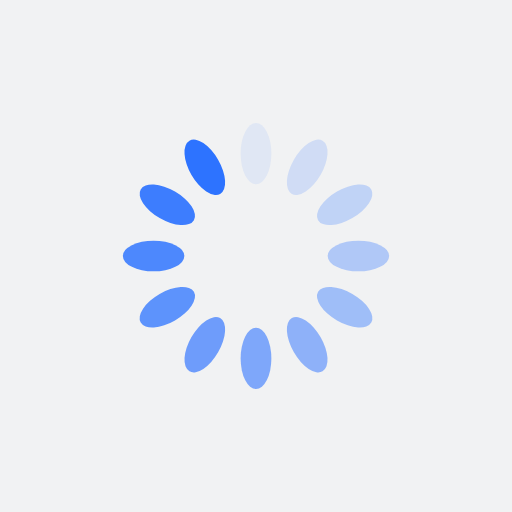
t = 0.00 s
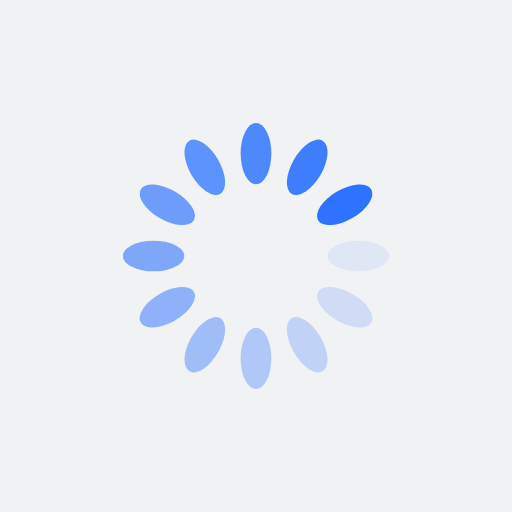
t = 0.25 s
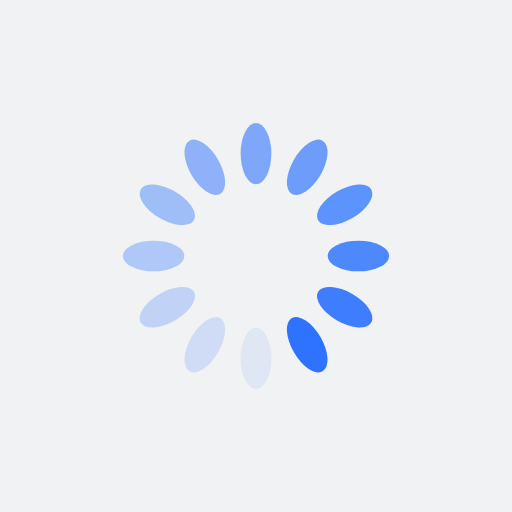
t = 0.50 s
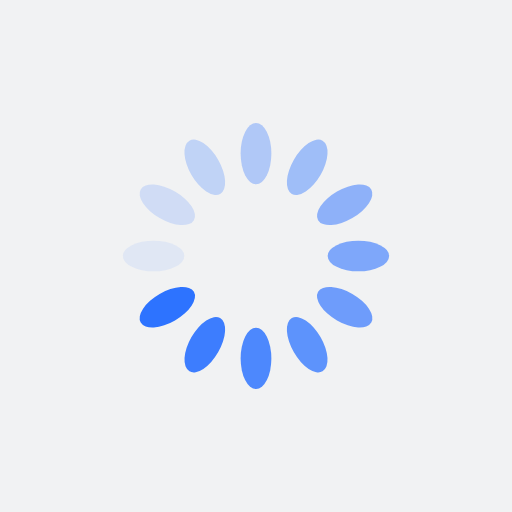
t = 0.75 s

The animated SVG that drew these frames (rendered in a browser with its animation timeline set to each time). Animation: 12 SMIL elements (animate=12); one cycle of 1.00 s, repeats indefinitely.

<?xml version="1.0" encoding="utf-8"?>
<svg xmlns="http://www.w3.org/2000/svg" xmlns:xlink="http://www.w3.org/1999/xlink" style="margin: auto; background: rgb(241, 242, 243); display: block; shape-rendering: auto;" width="200px" height="200px" viewBox="0 0 100 100" preserveAspectRatio="xMidYMid">
<g transform="rotate(0 50 50)">
  <rect x="47" y="24" rx="3" ry="6" width="6" height="12" fill="#2d73ff">
    <animate attributeName="opacity" values="1;0" keyTimes="0;1" dur="1s" begin="-0.9166666666666666s" repeatCount="indefinite"></animate>
  </rect>
</g><g transform="rotate(30 50 50)">
  <rect x="47" y="24" rx="3" ry="6" width="6" height="12" fill="#2d73ff">
    <animate attributeName="opacity" values="1;0" keyTimes="0;1" dur="1s" begin="-0.8333333333333334s" repeatCount="indefinite"></animate>
  </rect>
</g><g transform="rotate(60 50 50)">
  <rect x="47" y="24" rx="3" ry="6" width="6" height="12" fill="#2d73ff">
    <animate attributeName="opacity" values="1;0" keyTimes="0;1" dur="1s" begin="-0.75s" repeatCount="indefinite"></animate>
  </rect>
</g><g transform="rotate(90 50 50)">
  <rect x="47" y="24" rx="3" ry="6" width="6" height="12" fill="#2d73ff">
    <animate attributeName="opacity" values="1;0" keyTimes="0;1" dur="1s" begin="-0.6666666666666666s" repeatCount="indefinite"></animate>
  </rect>
</g><g transform="rotate(120 50 50)">
  <rect x="47" y="24" rx="3" ry="6" width="6" height="12" fill="#2d73ff">
    <animate attributeName="opacity" values="1;0" keyTimes="0;1" dur="1s" begin="-0.5833333333333334s" repeatCount="indefinite"></animate>
  </rect>
</g><g transform="rotate(150 50 50)">
  <rect x="47" y="24" rx="3" ry="6" width="6" height="12" fill="#2d73ff">
    <animate attributeName="opacity" values="1;0" keyTimes="0;1" dur="1s" begin="-0.5s" repeatCount="indefinite"></animate>
  </rect>
</g><g transform="rotate(180 50 50)">
  <rect x="47" y="24" rx="3" ry="6" width="6" height="12" fill="#2d73ff">
    <animate attributeName="opacity" values="1;0" keyTimes="0;1" dur="1s" begin="-0.4166666666666667s" repeatCount="indefinite"></animate>
  </rect>
</g><g transform="rotate(210 50 50)">
  <rect x="47" y="24" rx="3" ry="6" width="6" height="12" fill="#2d73ff">
    <animate attributeName="opacity" values="1;0" keyTimes="0;1" dur="1s" begin="-0.3333333333333333s" repeatCount="indefinite"></animate>
  </rect>
</g><g transform="rotate(240 50 50)">
  <rect x="47" y="24" rx="3" ry="6" width="6" height="12" fill="#2d73ff">
    <animate attributeName="opacity" values="1;0" keyTimes="0;1" dur="1s" begin="-0.25s" repeatCount="indefinite"></animate>
  </rect>
</g><g transform="rotate(270 50 50)">
  <rect x="47" y="24" rx="3" ry="6" width="6" height="12" fill="#2d73ff">
    <animate attributeName="opacity" values="1;0" keyTimes="0;1" dur="1s" begin="-0.16666666666666666s" repeatCount="indefinite"></animate>
  </rect>
</g><g transform="rotate(300 50 50)">
  <rect x="47" y="24" rx="3" ry="6" width="6" height="12" fill="#2d73ff">
    <animate attributeName="opacity" values="1;0" keyTimes="0;1" dur="1s" begin="-0.08333333333333333s" repeatCount="indefinite"></animate>
  </rect>
</g><g transform="rotate(330 50 50)">
  <rect x="47" y="24" rx="3" ry="6" width="6" height="12" fill="#2d73ff">
    <animate attributeName="opacity" values="1;0" keyTimes="0;1" dur="1s" begin="0s" repeatCount="indefinite"></animate>
  </rect>
</g>
<!-- [ldio] generated by https://loading.io/ --></svg>
